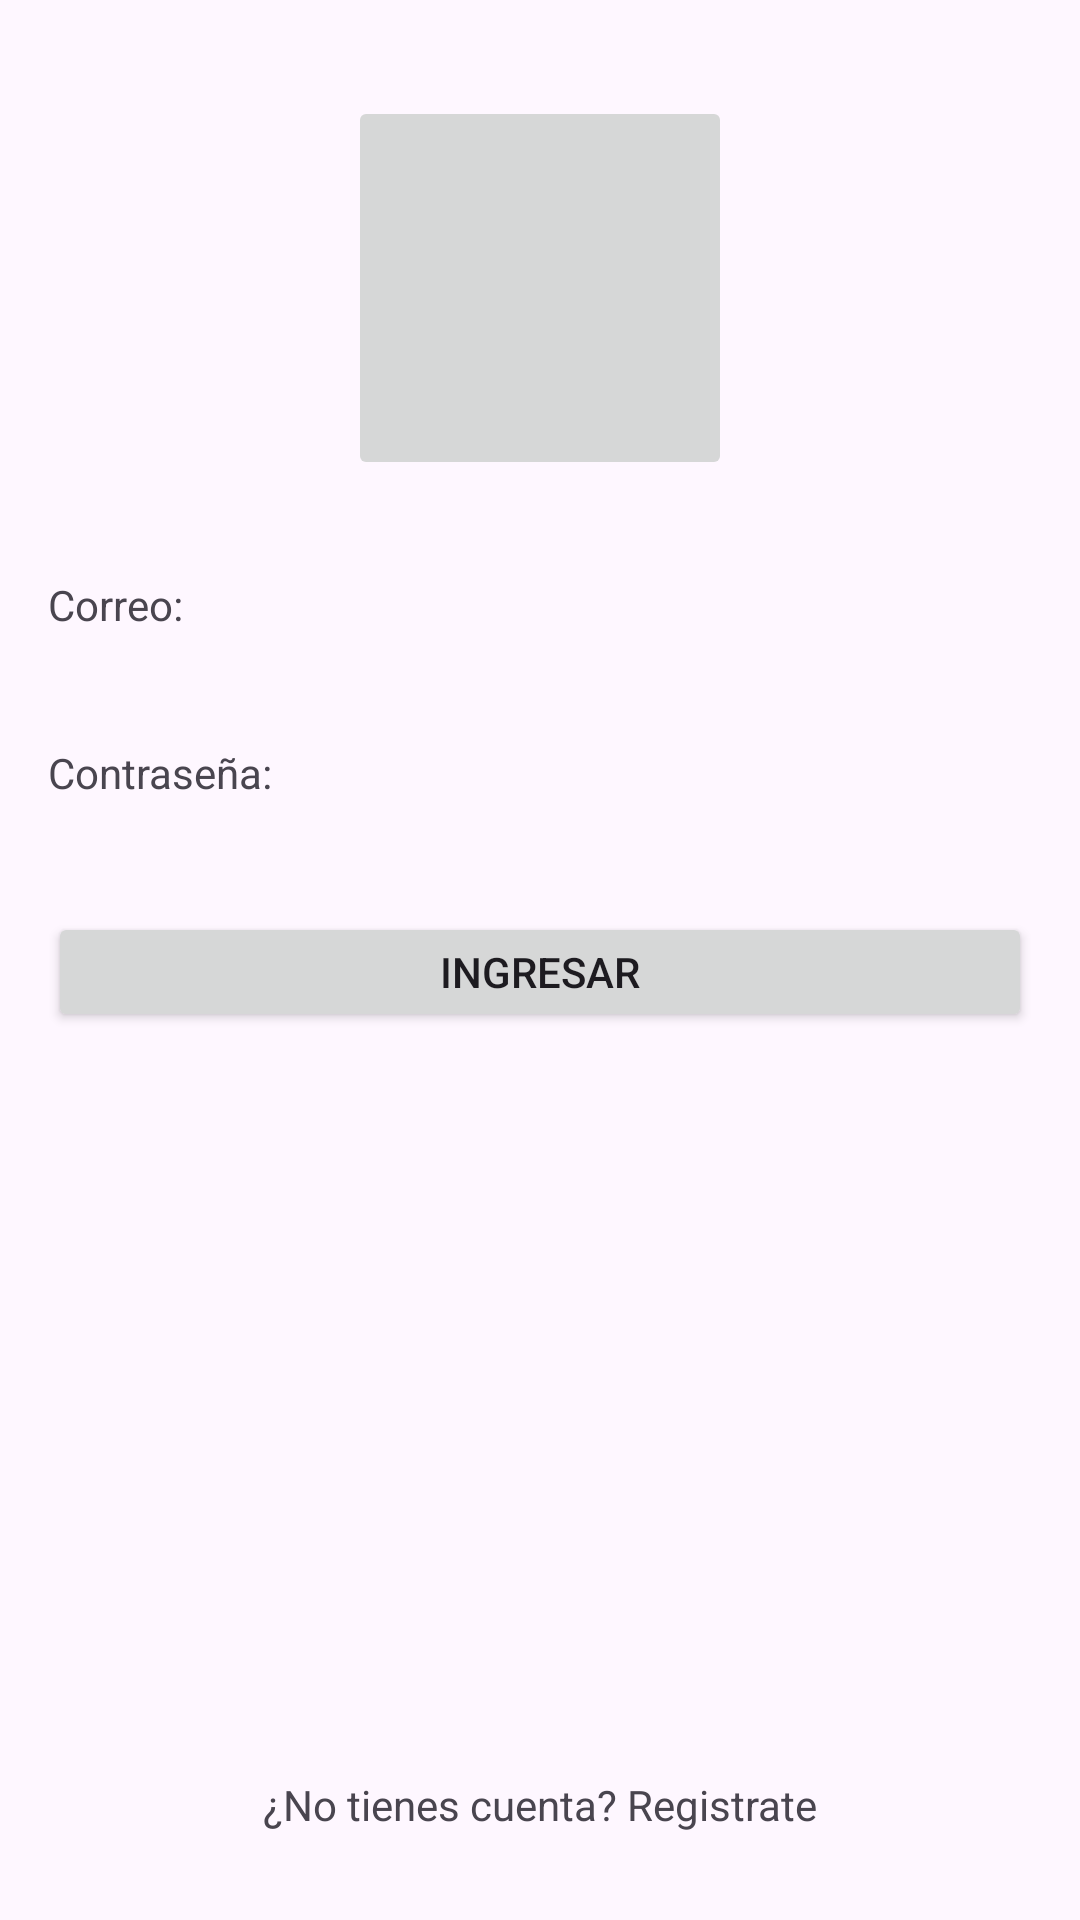

Produce the Android XML layout that renders to this screen, including the resource entries it uses.
<!-- AndroidManifest.xml: application theme Theme.ProyectoTeamGF -->
<!-- res/layout/fragment_first.xml -->
<?xml version="1.0" encoding="utf-8"?>
<androidx.constraintlayout.widget.ConstraintLayout xmlns:android="http://schemas.android.com/apk/res/android"
    xmlns:app="http://schemas.android.com/apk/res-auto"
    xmlns:tools="http://schemas.android.com/tools"
    android:layout_width="match_parent"
    android:layout_height="match_parent">


    <ImageButton
        android:id="@+id/imageButton"
        android:layout_width="128dp"
        android:layout_height="128dp"
        android:layout_marginTop="32dp"
        app:layout_constraintTop_toTopOf="parent"
        app:layout_constraintEnd_toEndOf="parent"
        app:layout_constraintStart_toStartOf="parent"
        tools:layout_editor_absoluteX="228dp"
        tools:src="@tools:sample/avatars" />

    <TextView
        android:id="@+id/textView6"
        android:layout_width="0dp"
        android:layout_height="40dp"
        android:layout_marginStart="16dp"
        android:layout_marginTop="32dp"
        android:layout_marginEnd="16dp"
        android:text="Correo:"
        app:layout_constraintEnd_toEndOf="parent"
        app:layout_constraintStart_toStartOf="parent"
        app:layout_constraintTop_toBottomOf="@+id/imageButton" />

    <TextView
        android:id="@+id/textView7"
        android:layout_width="0dp"
        android:layout_height="40dp"
        android:layout_marginStart="16dp"
        android:layout_marginTop="16dp"
        android:layout_marginEnd="16dp"
        android:text="Contraseña:"
        app:layout_constraintEnd_toEndOf="parent"
        app:layout_constraintStart_toStartOf="parent"
        app:layout_constraintTop_toBottomOf="@+id/textView6" />

    <Button
        android:id="@+id/button3"
        android:layout_width="0dp"
        android:layout_height="40dp"
        android:layout_marginStart="16dp"
        android:layout_marginTop="16dp"
        android:layout_marginEnd="16dp"
        android:text="Ingresar"
        app:layout_constraintEnd_toEndOf="parent"
        app:layout_constraintStart_toStartOf="parent"
        app:layout_constraintTop_toBottomOf="@+id/textView7"
        app:rippleColor="#673AB7" />

    <TextView
        android:id="@+id/textView8"
        android:layout_width="wrap_content"
        android:layout_height="32dp"
        android:layout_marginStart="16dp"
        android:layout_marginEnd="16dp"
        android:layout_marginBottom="16dp"
        android:text="¿No tienes cuenta? Registrate"
        app:layout_constraintBottom_toBottomOf="parent"
        app:layout_constraintEnd_toEndOf="parent"
        app:layout_constraintStart_toStartOf="parent" />



</androidx.constraintlayout.widget.ConstraintLayout>
<!-- resources referenced by this layout -->
<resources>
  <style name="Theme.ProyectoTeamGF" parent="Base.Theme.ProyectoTeamGF" />
  <style name="Base.Theme.ProyectoTeamGF" parent="Theme.Material3.DayNight.NoActionBar">
          
          
      </style>
</resources>
